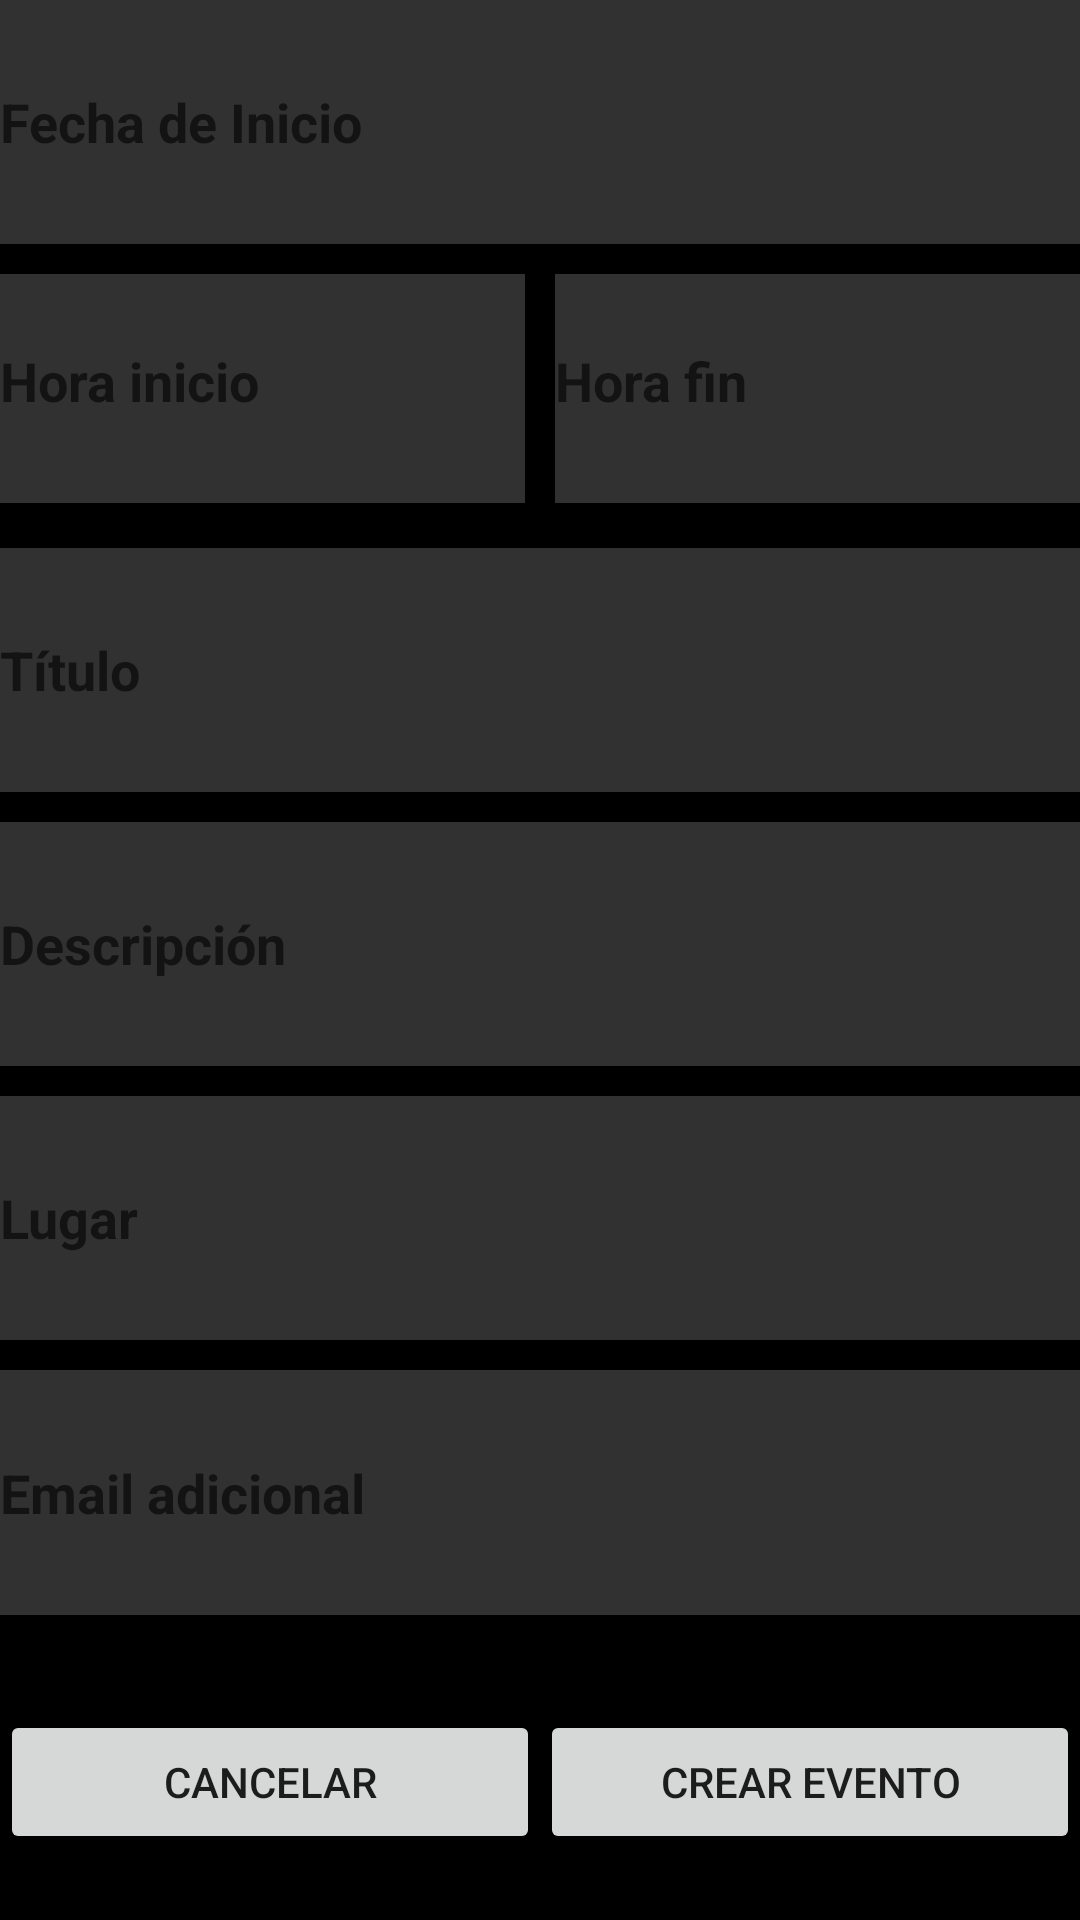

Produce the Android XML layout that renders to this screen, including the resource entries it uses.
<!-- AndroidManifest.xml: application theme AppTheme -->
<!-- res/layout/activity_new_calendar_event.xml -->
<?xml version="1.0" encoding="utf-8"?>
<LinearLayout xmlns:android="http://schemas.android.com/apk/res/android"
    xmlns:tools="http://schemas.android.com/tools"
    android:orientation="vertical"
    android:layout_width="match_parent"
    android:layout_height="fill_parent"
    android:background="#000000"
    tools:context=".google_calendar.NewCalendarEventActivity">

    <LinearLayout
        android:layout_height="0dp"
        android:layout_width="match_parent"
        android:layout_weight="1"
        android:orientation="vertical"
        >
        <EditText
            android:id="@+id/fecha_inicio"
            android:layout_width="match_parent"
            android:layout_height="match_parent"
            android:hint="@string/fecha_inicio"
            android:inputType="datetime"
            android:maxLines="1"
            android:singleLine="true"
            android:textColor="@color/colorVerde"
            android:textStyle="bold"
            android:background="#313131"
            android:layout_marginBottom="10dp"
            android:clickable="true"
            android:textIsSelectable="true"
            />

    </LinearLayout>
    <LinearLayout
        android:layout_height="0dp"
        android:layout_width="match_parent"
        android:layout_weight="1"
        android:orientation="horizontal"
        >
        <EditText
            android:id="@+id/hora_inicio"
            android:layout_width="match_parent"
            android:layout_height="match_parent"
            android:hint="@string/hora_inicio"
            android:inputType="time"
            android:maxLines="1"
            android:singleLine="true"
            android:textColor="@color/colorVerde"
            android:textStyle="bold"
            android:background="#313131"
            android:layout_marginBottom="10dp"
            android:layout_gravity="center"
            android:layout_weight="0.5"
            android:layout_marginRight="5dp"
            android:textIsSelectable="true"
            android:clickable="true"
            />

        <EditText
            android:id="@+id/hora_fin"
            android:layout_width="match_parent"
            android:layout_height="match_parent"
            android:hint="@string/hora_fin"
            android:inputType="time"
            android:maxLines="1"
            android:singleLine="true"
            android:textColor="@color/colorVerde"
            android:textStyle="bold"
            android:background="#313131"
            android:layout_marginBottom="10dp"
            android:layout_gravity="center"
            android:layout_weight="0.5"
            android:layout_marginLeft="5dp"
            android:textIsSelectable="true"
            android:clickable="true"
            />
    </LinearLayout>
    <LinearLayout
        android:layout_height="0dp"
        android:layout_width="match_parent"
        android:layout_weight="1"
        android:orientation="horizontal"
        >

        <EditText
            android:id="@+id/titulo"
            android:layout_width="match_parent"
            android:layout_height="match_parent"
            android:hint="@string/titulo_evento"
            android:inputType="text"
            android:maxLines="1"
            android:singleLine="true"
            android:textColor="@color/colorVerde"
            android:textStyle="bold"
            android:background="#313131"
            android:layout_marginBottom="10dp"
            />
    </LinearLayout>
    <LinearLayout
        android:layout_height="0dp"
        android:layout_width="match_parent"
        android:layout_weight="1"
        android:orientation="horizontal"
        >

        <EditText
            android:id="@+id/descripcion"
            android:layout_width="match_parent"
            android:layout_height="match_parent"
            android:hint="@string/descripcion_evento"
            android:inputType="text"
            android:maxLines="1"
            android:singleLine="true"
            android:textColor="@color/colorVerde"
            android:textStyle="bold"
            android:background="#313131"
            android:layout_marginBottom="10dp"
            />
    </LinearLayout>
    <LinearLayout
        android:layout_height="0dp"
        android:layout_width="match_parent"
        android:layout_weight="1"
        android:orientation="horizontal"
        >

        <EditText
            android:id="@+id/lugar"
            android:layout_width="match_parent"
            android:layout_height="match_parent"
            android:hint="@string/lugar_evento"
            android:inputType="text"
            android:maxLines="1"
            android:singleLine="true"
            android:textColor="@color/colorVerde"
            android:textStyle="bold"
            android:background="#313131"
            android:layout_marginBottom="10dp"
            />
    </LinearLayout>
    <LinearLayout
        android:layout_height="0dp"
        android:layout_width="match_parent"
        android:layout_weight="1"
        android:orientation="horizontal"
        >
        <EditText
            android:id="@+id/email_extra"
            android:layout_width="match_parent"
            android:layout_height="match_parent"
            android:hint="@string/email_evento"
            android:inputType="textEmailAddress"
            android:maxLines="1"
            android:singleLine="true"
            android:textColor="@color/colorVerde"
            android:textStyle="bold"
            android:background="#313131"
            android:layout_marginBottom="10dp"
            />
    </LinearLayout>
    <LinearLayout
        android:layout_height="0dp"
        android:layout_width="match_parent"
        android:layout_weight="1"
        android:orientation="horizontal"
        >

        <Button
            android:layout_width="match_parent"
            android:layout_height="wrap_content"
            android:layout_weight="0.5"
            android:layout_gravity="center"
            android:text="@string/Cancelar"
            android:id="@+id/bCancelevento" />

        <Button
            android:layout_width="match_parent"
            android:layout_height="wrap_content"
            android:layout_weight="0.5"
            android:layout_gravity="center"
            android:text="@string/crear_evento"
            android:id="@+id/bCrearEvento" />
    </LinearLayout>
</LinearLayout>
<!-- resources referenced by this layout -->
<resources>
  <color name="colorVerde">#00b159</color>
  <string name="Cancelar"> Cancelar </string>
  <string name="crear_evento">Crear evento</string>
  <string name="descripcion_evento">Descripción</string>
  <string name="email_evento">Email adicional</string>
  <string name="fecha_inicio">Fecha de Inicio</string>
  <string name="hora_fin">Hora fin</string>
  <string name="hora_inicio">Hora inicio</string>
  <string name="lugar_evento">Lugar</string>
  <string name="titulo_evento">Título</string>
  <style name="AppTheme" parent="Theme.AppCompat.Light.DarkActionBar">
          
          <item name="colorPrimary">@color/colorVerde</item>
          <item name="colorPrimaryDark">@color/colorNegro</item>
          <item name="colorAccent">#00B159</item>
      </style>
  <color name="colorNegro">#000000</color>
</resources>
